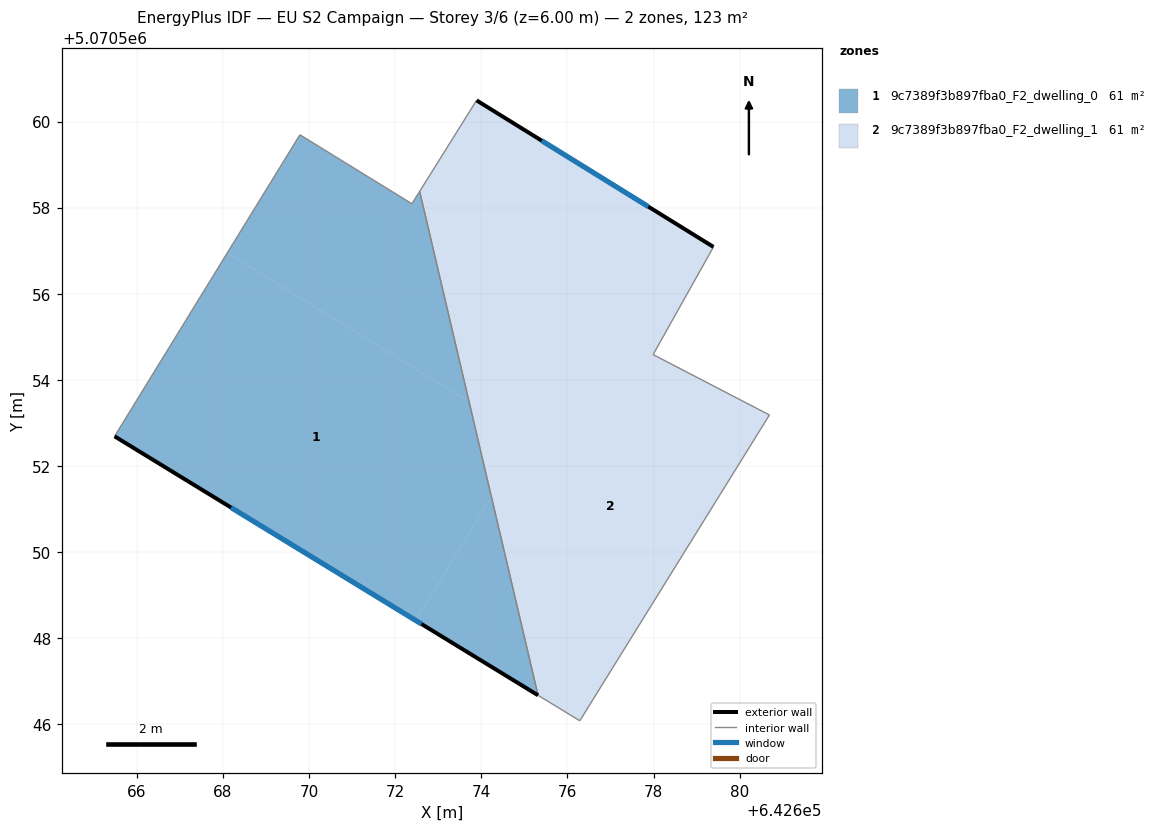
=== STOREY PLAN SPEC (per zone: floor XY polygon, exterior-wall plan segments, windows/doors) ===
zone 1: 9c7389f3b897fba0_F2_dwelling_0  (61.3 m²)
  floor: (642673.71, 5070553.50) (642674.24, 5070551.28) (642672.47, 5070548.41) (642665.48, 5070552.69) (642668.10, 5070556.95)
  floor: (642672.57, 5070558.38) (642673.71, 5070553.50) (642668.10, 5070556.95) (642669.79, 5070559.69) (642672.39, 5070558.09)
  floor: (642674.24, 5070551.28) (642675.32, 5070546.67) (642672.47, 5070548.41)
  exterior wall: (642665.48, 5070552.69) – (642675.32, 5070546.67)  [11.5 m]
    window: (642668.19, 5070551.03) – (642672.61, 5070548.33)  [7.0 m²]
  interior walls: 4
zone 2: 9c7389f3b897fba0_F2_dwelling_1  (61.3 m²)
  floor: (642679.39, 5070557.09) (642677.99, 5070554.59) (642676.69, 5070555.26) (642675.08, 5070552.66) (642673.71, 5070553.50) (642672.57, 5070558.38) (642673.89, 5070560.49)
  floor: (642680.69, 5070553.18) (642676.29, 5070546.08) (642675.32, 5070546.67) (642674.24, 5070551.28) (642676.69, 5070555.26)
  floor: (642675.08, 5070552.66) (642674.24, 5070551.28) (642673.71, 5070553.50)
  exterior wall: (642679.39, 5070557.09) – (642673.89, 5070560.49)  [6.5 m]
    window: (642677.88, 5070558.02) – (642675.40, 5070559.56)  [3.9 m²]
  interior walls: 6

=== DERIVED (storey summary) ===
Building: EU S2 Campaign
Storey: 3 of 6  (floor level z = 6.00 m)
Storey gross floor area: 122.7 m²
Zones on this storey: 2
  - 9c7389f3b897fba0_F2_dwelling_0: floor 61.3 m²; exterior wall 11.5 m (34.6 m²); 1 window(s) 7.0 m²; WWR 20.2%
  - 9c7389f3b897fba0_F2_dwelling_1: floor 61.3 m²; exterior wall 6.5 m (19.4 m²); 1 window(s) 3.9 m²; WWR 20.2%
Zone adjacency (shared interzone walls):
  - 9c7389f3b897fba0_F2_dwelling_0 ↔ 9c7389f3b897fba0_F2_dwelling_1